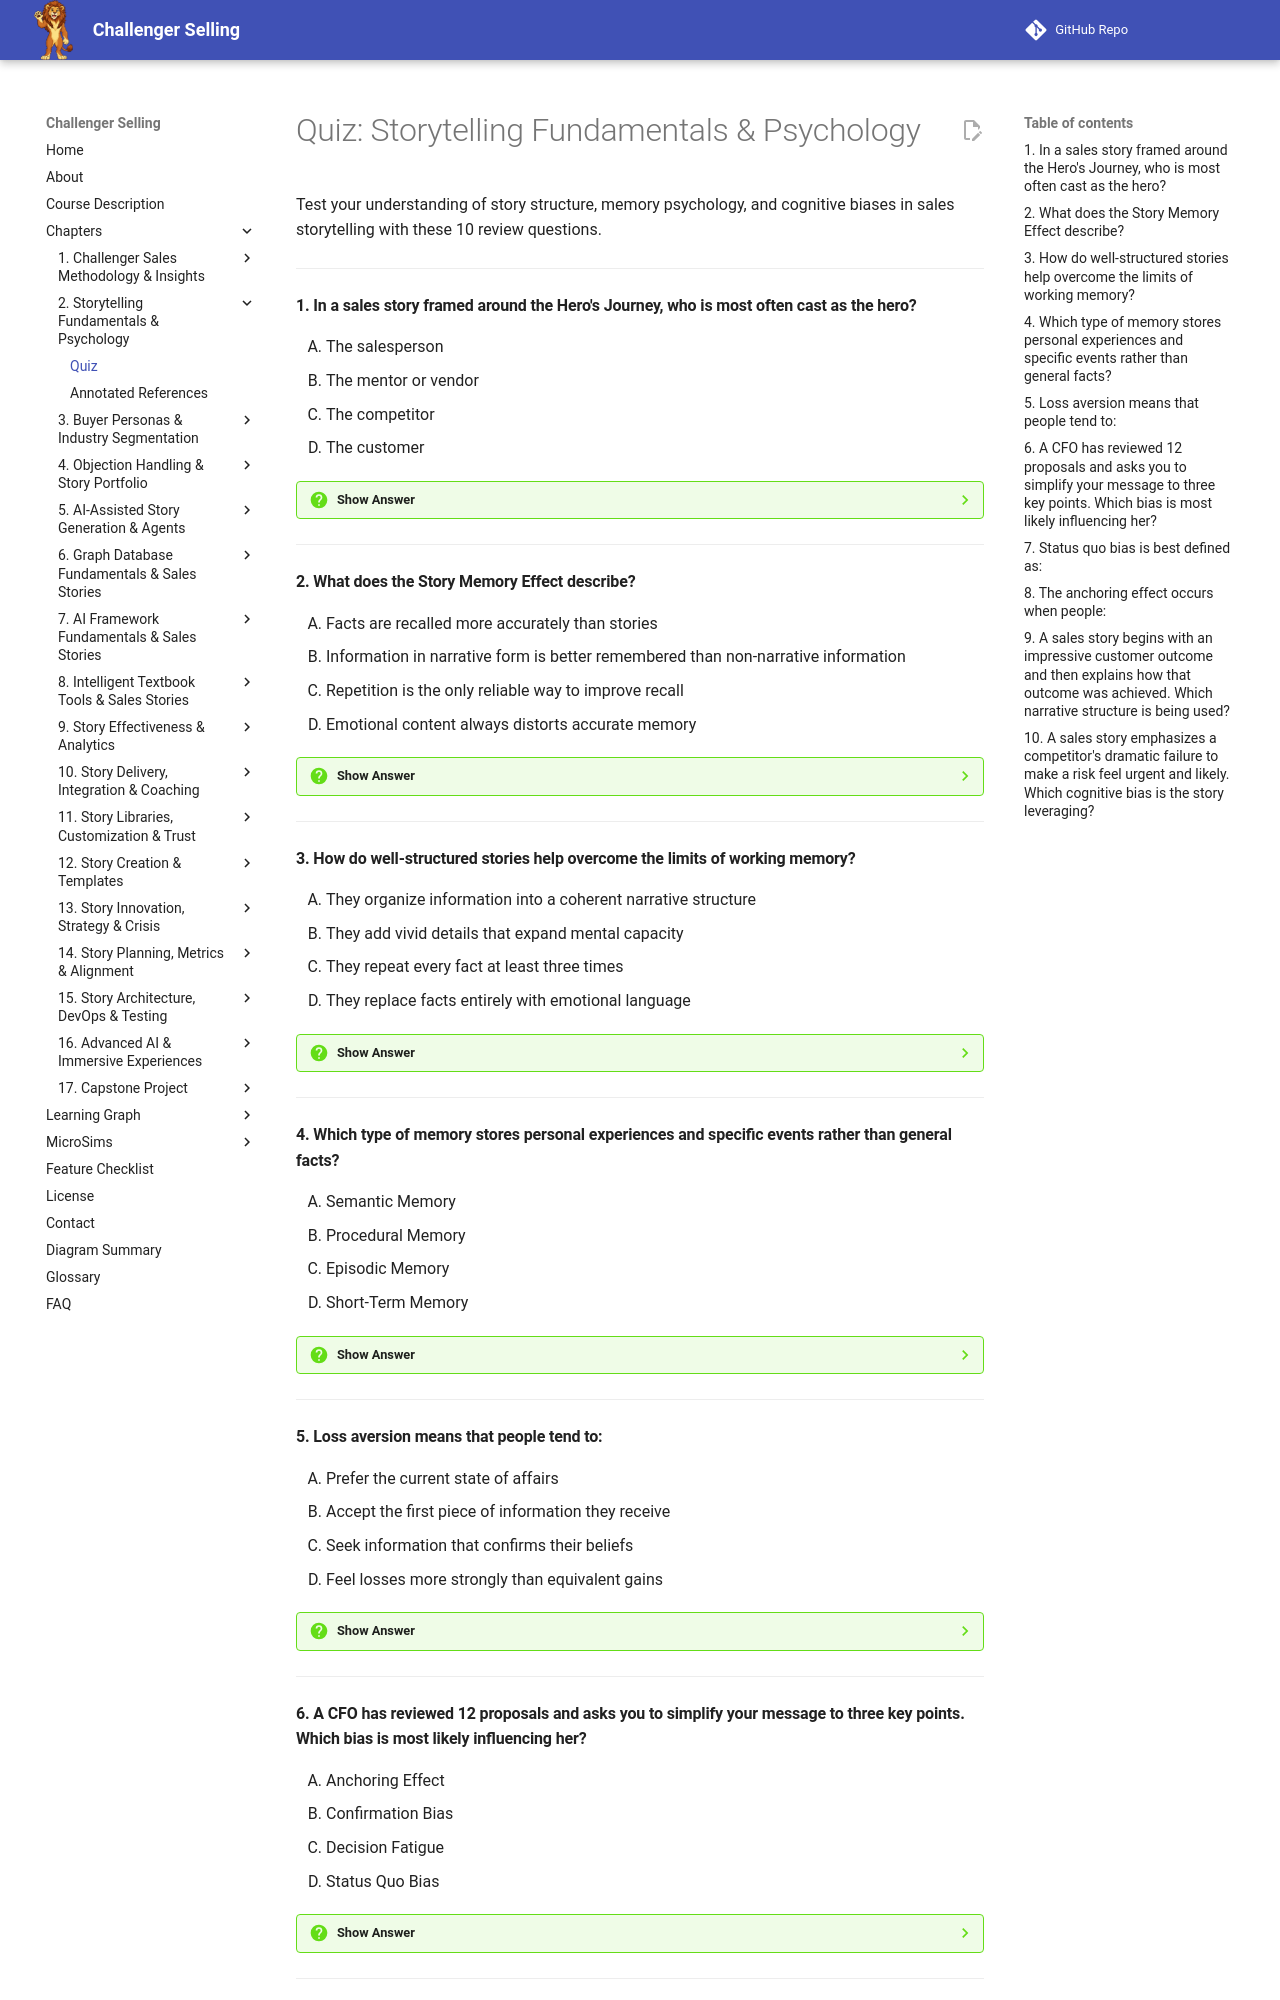

repository: dmccreary/challenger-selling · page: chapters/02-storytelling-fundamentals-psychology/quiz/index.html · generator: mkdocs

# Quiz: Storytelling Fundamentals & Psychology

Test your understanding of story structure, memory psychology, and cognitive biases in sales storytelling with these 10 review questions.

---

#### 1. In a sales story framed around the Hero's Journey, who is most often cast as the hero?

<div class="upper-alpha" markdown>
1. The salesperson
2. The mentor or vendor
3. The competitor
4. The customer
</div>

??? question "Show Answer"
    The correct answer is **D**. The customer is the hero who leaves the ordinary world, faces challenges, and returns transformed by the solution. The salesperson often plays the mentor role, while competitors may appear as part of the tension but are not the protagonist.

    **Concept Tested:** Hero's Journey


---

#### 2. What does the Story Memory Effect describe?

<div class="upper-alpha" markdown>
1. Facts are recalled more accurately than stories
2. Information in narrative form is better remembered than non-narrative information
3. Repetition is the only reliable way to improve recall
4. Emotional content always distorts accurate memory
</div>

??? question "Show Answer"
    The correct answer is **B**. The Story Memory Effect states that people recall stories more accurately than equivalent lists of facts because narratives provide structure, emotional engagement, and multiple retrieval cues. Facts alone lack these memory-supporting properties.

    **Concept Tested:** Story Memory Effect


---

#### 3. How do well-structured stories help overcome the limits of working memory?

<div class="upper-alpha" markdown>
1. They organize information into a coherent narrative structure
2. They add vivid details that expand mental capacity
3. They repeat every fact at least three times
4. They replace facts entirely with emotional language
</div>

??? question "Show Answer"
    The correct answer is **A**. Working memory can hold only a few pieces of information at once. Stories reduce cognitive load by connecting facts within a familiar narrative structure, making the information easier to process and remember than disconnected bullet points.

    **Concept Tested:** Working Memory


---

#### 4. Which type of memory stores personal experiences and specific events rather than general facts?

<div class="upper-alpha" markdown>
1. Semantic Memory
2. Procedural Memory
3. Episodic Memory
4. Short-Term Memory
</div>

??? question "Show Answer"
    The correct answer is **C**. Episodic memory stores personal experiences and events in context, which is why stories that simulate experiences are so memorable. Semantic memory stores general knowledge and facts, while short-term memory is a temporary holding system.

    **Concept Tested:** Episodic Memory


---

#### 5. Loss aversion means that people tend to:

<div class="upper-alpha" markdown>
1. Prefer the current state of affairs
2. Accept the first piece of information they receive
3. Seek information that confirms their beliefs
4. Feel losses more strongly than equivalent gains
</div>

??? question "Show Answer"
    The correct answer is **D**. Loss aversion is the tendency to prefer avoiding losses over acquiring equivalent gains. The pain of losing something is psychologically about twice as powerful as the pleasure of gaining something of equal value, making loss-framed stories highly persuasive.

    **Concept Tested:** Loss Aversion


---
